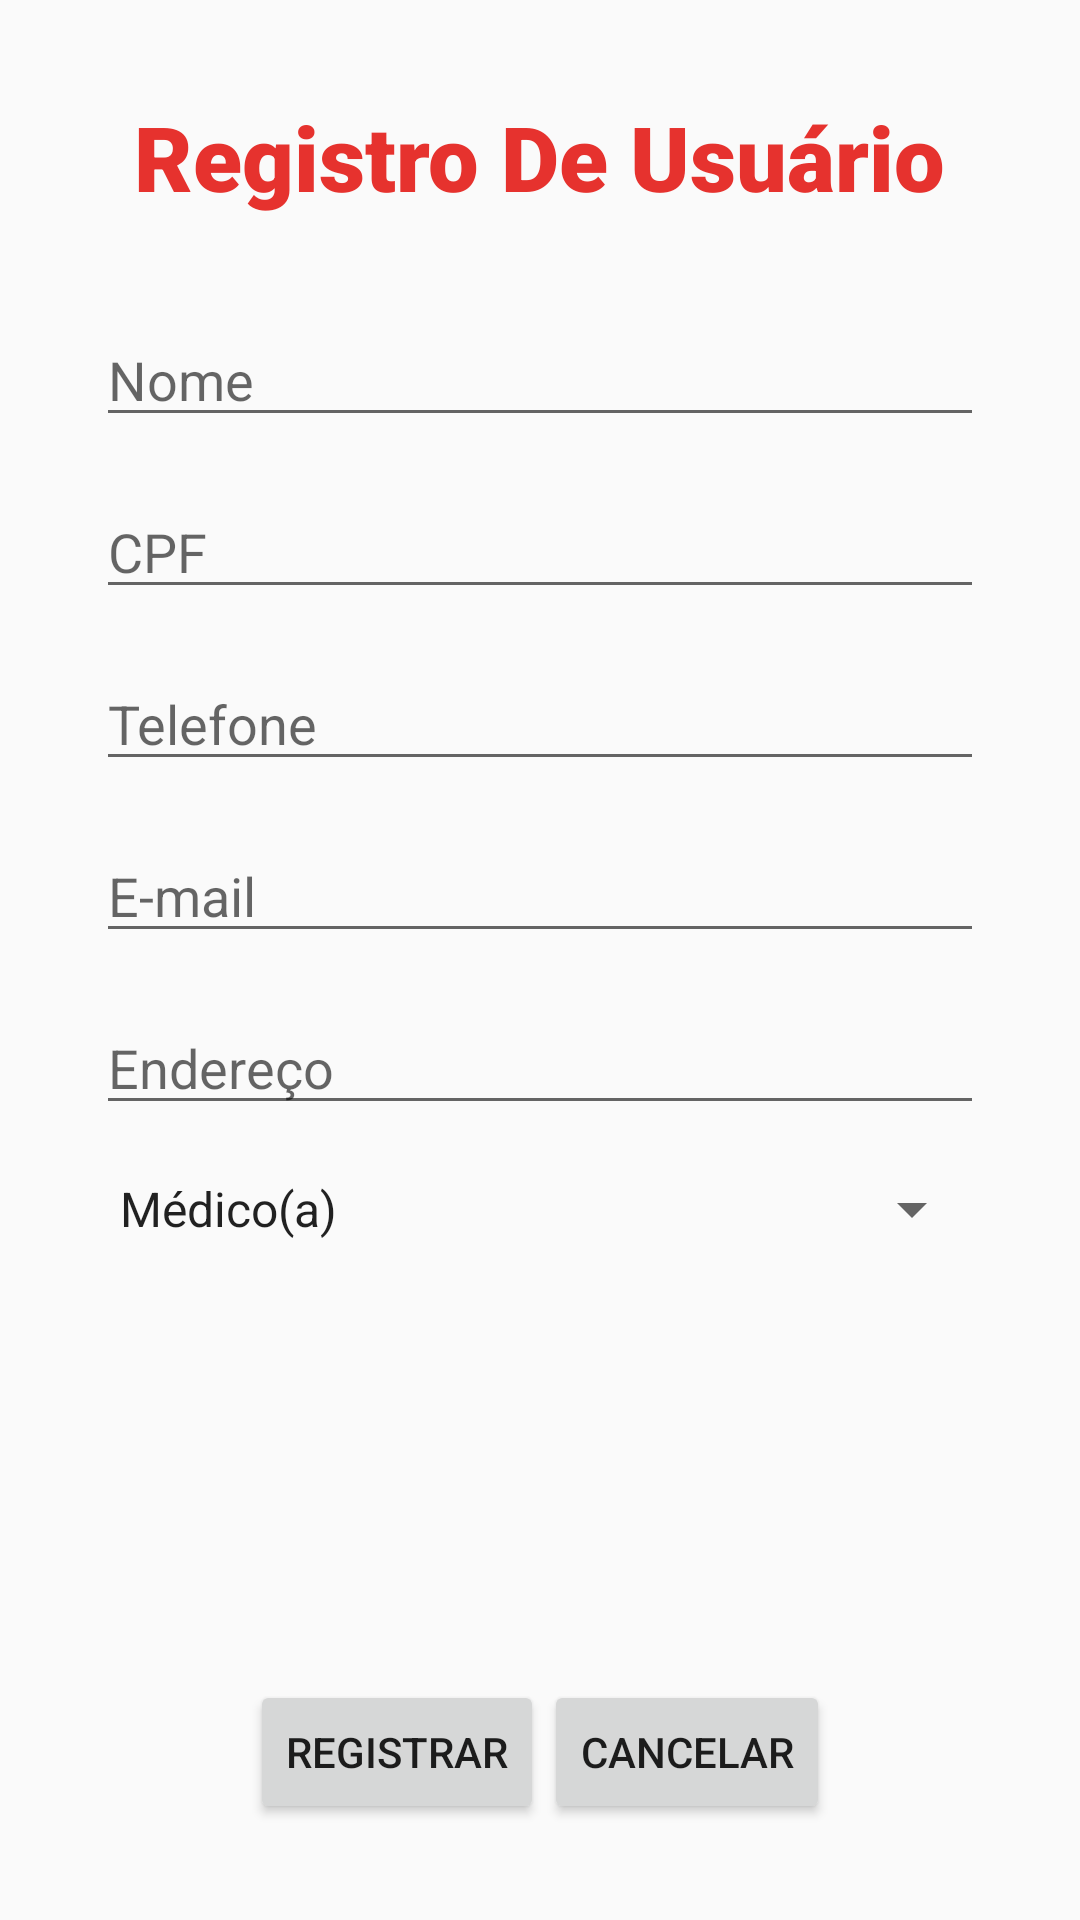

The Android layout XML behind this screen, and the referenced resources:
<!-- AndroidManifest.xml: application theme AppTheme -->
<!-- res/layout/activity_register.xml -->
<?xml version="1.0" encoding="utf-8"?>
<android.support.constraint.ConstraintLayout
        xmlns:android="http://schemas.android.com/apk/res/android"
        xmlns:tools="http://schemas.android.com/tools"
        xmlns:app="http://schemas.android.com/apk/res-auto"
        android:layout_width="match_parent"
        android:layout_height="match_parent"
        tools:context=".RegisterActivity">

    <TextView
            android:text="Registro De Usuário"
            android:layout_width="wrap_content"
            android:layout_height="wrap_content"
            android:id="@+id/textView2" app:layout_constraintStart_toStartOf="parent"
            app:layout_constraintHorizontal_bias="0.5" app:layout_constraintEnd_toEndOf="parent"
            android:textSize="30sp" android:layout_marginTop="32dp" app:layout_constraintTop_toTopOf="parent"
            android:fontFamily="sans-serif-black" android:textColor="@color/colorAccent"/>

    <ScrollView android:layout_width="match_parent" android:layout_height="0dp" android:layout_marginBottom="16dp"
                app:layout_constraintBottom_toTopOf="@+id/linearLayout2" android:layout_marginTop="16dp"
                app:layout_constraintTop_toBottomOf="@+id/textView2">

        <LinearLayout
                android:orientation="vertical"
                android:layout_width="match_parent"
                android:layout_height="wrap_content" app:layout_constraintStart_toStartOf="parent"
                app:layout_constraintHorizontal_bias="0.5" app:layout_constraintEnd_toEndOf="parent"
                android:layout_marginStart="32dp" android:layout_marginEnd="32dp"
                android:id="@+id/linearLayout"
                android:layout_marginBottom="8dp" app:layout_constraintBottom_toTopOf="@+id/linearLayout2">
            <EditText
                    android:layout_width="match_parent"
                    android:layout_marginTop="16dp"
                    android:layout_height="wrap_content"
                    android:inputType="textPersonName"
                    android:ems="10"
                    android:id="@+id/editText"
                    android:hint="Nome"/>
            <EditText
                    android:layout_width="match_parent"
                    android:layout_height="wrap_content"
                    android:layout_marginTop="16dp"
                    android:ems="10"
                    android:id="@+id/editTextCpf"
                    android:hint="CPF" android:inputType="numberSigned"/>
            <EditText
                    android:layout_width="match_parent"
                    android:layout_height="wrap_content"
                    android:inputType="phone"
                    android:layout_marginTop="16dp"
                    android:ems="10"
                    android:id="@+id/editText3"
                    android:hint="Telefone"/>
            <EditText
                    android:layout_width="match_parent"
                    android:layout_height="wrap_content"
                    android:inputType="textEmailAddress"
                    android:layout_marginTop="16dp"
                    android:ems="10"
                    android:id="@+id/editText2"
                    android:hint="E-mail"/>
            <EditText
                    android:layout_width="match_parent"
                    android:layout_height="wrap_content"
                    android:inputType="textPostalAddress"
                    android:layout_marginTop="16dp"
                    android:ems="10"
                    android:id="@+id/editText4"
                    android:hint="Endereço"/>
            <Spinner
                    android:layout_width="match_parent"
                    android:layout_marginTop="16dp"
                    android:layout_height="wrap_content" android:id="@+id/spinner"
                    android:entries="@array/professions"/>
        </LinearLayout>
    </ScrollView>

    <LinearLayout
            android:gravity="center"
            android:orientation="horizontal"
            android:layout_width="match_parent"
            android:layout_height="wrap_content"
            app:layout_constraintBottom_toBottomOf="parent" app:layout_constraintStart_toStartOf="parent"
            app:layout_constraintHorizontal_bias="0.5" app:layout_constraintEnd_toEndOf="parent"
            android:layout_marginBottom="32dp" android:id="@+id/linearLayout2">
        <Button
                android:text="Registrar"
                android:layout_width="wrap_content"
                android:layout_height="wrap_content" tools:layout_editor_absoluteY="598dp"
                tools:layout_editor_absoluteX="212dp" android:id="@+id/btnRegister"/>
        <Button
                android:text="Cancelar"
                android:layout_width="wrap_content"
                android:layout_height="wrap_content" tools:layout_editor_absoluteY="598dp"
                tools:layout_editor_absoluteX="83dp" android:id="@+id/btnCancel" android:textAlignment="center"/>
    </LinearLayout>
</android.support.constraint.ConstraintLayout>
<!-- resources referenced by this layout -->
<resources>
  <string-array name="professions">
          <item>Médico(a)</item>
          <item>Enfermeiro(a)</item>
          <item>Socorrista</item>
          <item>Borracheiro</item>
          <item>Outros...</item>
      </string-array>
  <color name="colorAccent">#e6322e</color>
  <style name="AppTheme" parent="Theme.AppCompat.Light.NoActionBar">
          
          <item name="colorPrimary">@color/colorPrimary</item>
          <item name="colorPrimaryDark">@color/colorPrimaryDark</item>
          <item name="colorAccent">@color/colorAccent</item>
      </style>
  <color name="colorPrimary">#f5f6fa</color>
  <color name="colorPrimaryDark">#dcdde1</color>
</resources>
